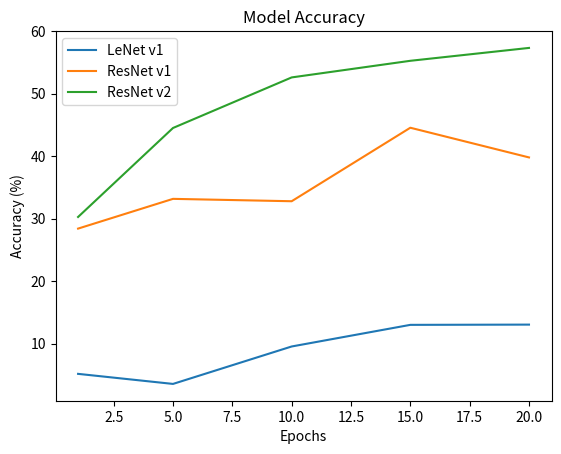

Write Python code to recreate this figure.


lenet_v1 = ['5.18%', '3.57%', '9.56%', '13.02%', '13.06%']
resnet_v1 = ['28.42%', '33.18%', '32.80%', '44.56%', '39.81%']
resnet_v2 = ['30.28%', '44.52%', '52.61%', '55.27%', '57.33%']


import matplotlib.pyplot as plt
import numpy as np

x = np.array([1, 5, 10, 15, 20])
y1 = np.array([float(i[:-1]) for i in lenet_v1])
y2 = np.array([float(i[:-1]) for i in resnet_v1])
y3 = np.array([float(i[:-1]) for i in resnet_v2])

plt.plot(x, y1, label='LeNet v1')
plt.plot(x, y2, label='ResNet v1')
plt.plot(x, y3, label='ResNet v2')

plt.xlabel('Epochs')
plt.ylabel('Accuracy (%)')
plt.title('Model Accuracy')
plt.legend()

plt.show()